4-way image classification set "data" from GitHub (PLCnext/RockPaperScissors); label vocabulary: blank, paper, rock, scissors.

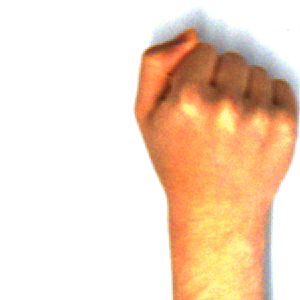
Label: rock

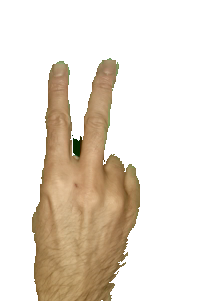
Label: scissors

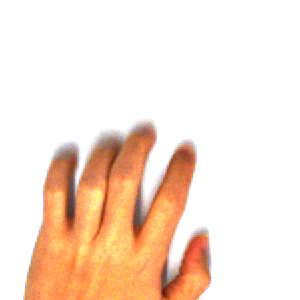
Label: paper

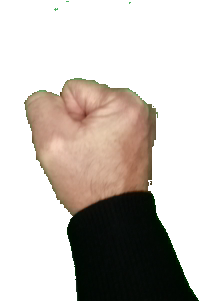
Label: rock

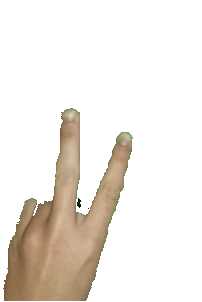
Label: scissors

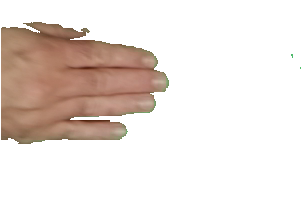
Label: paper
